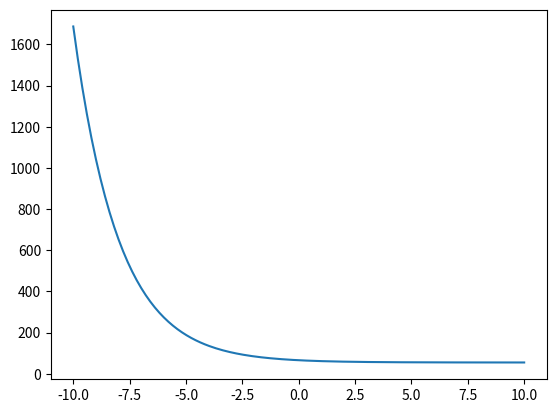

Generate this figure with matplotlib:
from matplotlib import pyplot as plt
import numpy as np
import math


if __name__ == '__main__':
    # 2y'+ y = 55
    # 2 * dy(x)/dx + y(x) = 55
    # --------------------------
    # dy(x)/dx + 1/2 * y(x) = 0 | * dx, / y(x)
    # dy(x)/dy + 1/2 * dx = 0
    # ∫dy(x)/y(x) = -∫1/2dx
    # ln|y| = -x/2
    # y = e^(-x/2) * C
    # --------------------------
    # y = C * e^(-x/2) + 55
    C = 11
    e = math.e
    x = np.linspace(-10, 10, 200)
    y = C * (e**(-x / 2)) + 55
    plt.plot(x, y)
    plt.savefig('differential_equation.png', format='png')
    plt.show()
